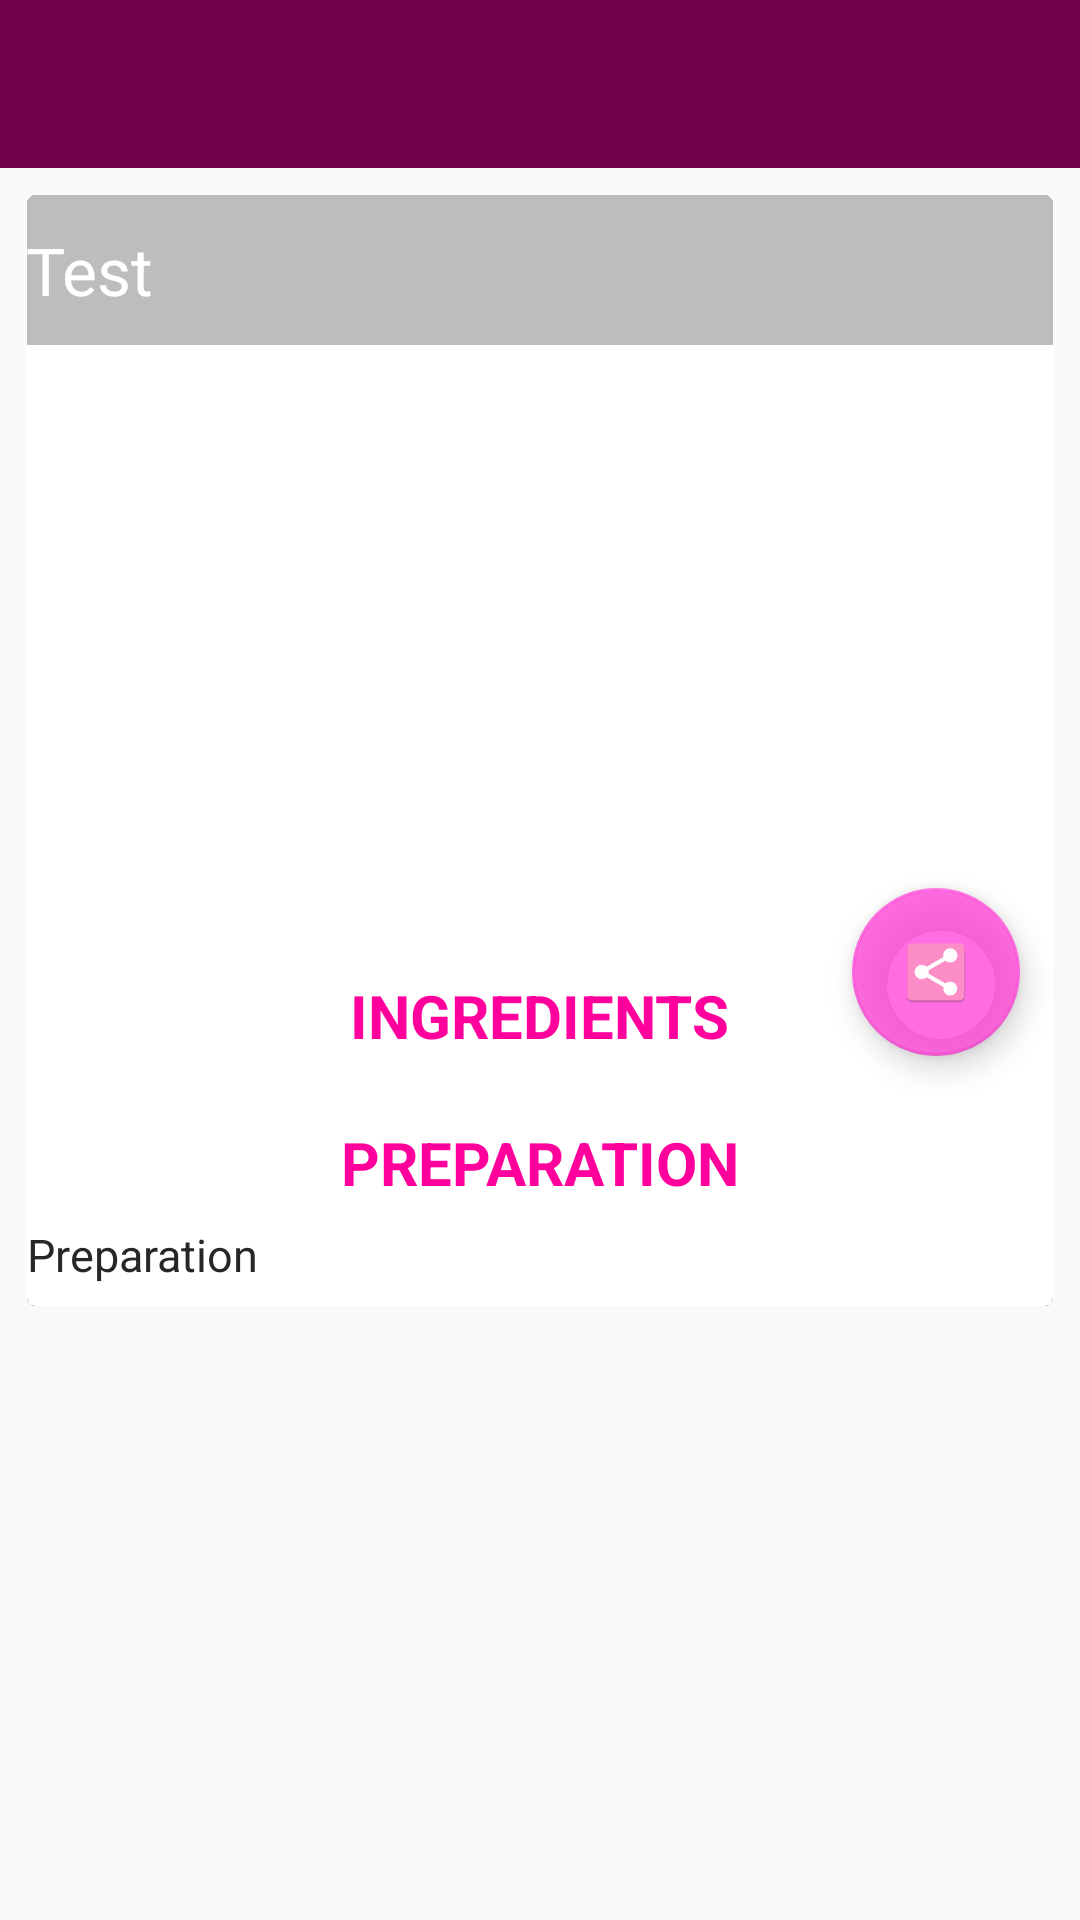

The Android layout XML behind this screen, and the referenced resources:
<!-- AndroidManifest.xml: application theme AppTheme -->
<!-- res/layout/activity_details.xml -->
<?xml version="1.0" encoding="utf-8"?>
<LinearLayout xmlns:android="http://schemas.android.com/apk/res/android"
    android:layout_width="match_parent"
    android:layout_height="match_parent"
    android:orientation="vertical"
    xmlns:card_view="http://schemas.android.com/apk/res-auto"
    xmlns:tools="http://schemas.android.com/tools">

    <android.support.v7.widget.Toolbar
        android:id="@+id/toolbardetails"
        android:layout_width="match_parent"
        android:layout_height="wrap_content"
        android:layout_alignParentStart="true"
        android:layout_alignParentTop="true"
        android:background="@color/colorPrimaryDark"
        android:fitsSystemWindows="true"
        android:minHeight="?attr/actionBarSize"
        card_view:theme="@style/ThemeOverlay.AppCompat.Dark.ActionBar"
        card_view:titleTextColor="@android:color/white" />


    <ScrollView
        android:layout_width="match_parent"
        android:layout_height="wrap_content"
        android:layout_alignParentTop="true">

        <android.support.v7.widget.CardView
            android:layout_width="fill_parent"
            android:layout_height="wrap_content"
            android:layout_marginBottom="0dp"
            android:layout_marginLeft="9dp"
            android:layout_marginRight="9dp"
            android:layout_marginTop="9dp"
            card_view:cardCornerRadius="3dp"
            card_view:cardElevation="0.01dp">

            <RelativeLayout
                android:id="@+id/top_layout"
                android:layout_width="fill_parent"
                android:layout_height="wrap_content">

                <ImageView
                    android:id="@+id/ivrecette"
                    android:layout_width="fill_parent"
                    android:layout_height="250dp"
                    android:layout_marginBottom="10dp"
                    android:scaleType="centerCrop" />

                <TextView
                    android:id="@+id/textView4"
                    android:layout_width="wrap_content"
                    android:layout_height="wrap_content"
                    android:layout_below="@+id/ivrecette"
                    android:layout_centerHorizontal="true"
                    android:layout_marginBottom="5dp"
                    android:text="INGREDIENTS"
                    android:textColor="@color/colorPrimary"
                    android:textSize="20sp"
                    android:textStyle="bold" />

                <TextView
                    android:id="@+id/titlerecette"
                    android:layout_width="fill_parent"
                    android:layout_height="50dp"
                    android:layout_alignParentStart="true"
                    android:layout_gravity="bottom"
                    android:alpha="0.8"
                    android:background="#5c1b1b1b"
                    android:gravity="center_vertical"
                    android:paddingLeft="@dimen/activity_horizontal_margin"
                    android:paddingRight="@dimen/activity_horizontal_margin"
                    android:text="Test"
                    android:textColor="#fff"
                    android:textSize="22sp" />


                <LinearLayout
                    android:id="@+id/linearIn"
                    android:layout_width="match_parent"
                    android:layout_height="wrap_content"
                    android:layout_below="@+id/ivrecette"
                    android:orientation="vertical"
                    android:weightSum="1">


                    <TextView
                        android:id="@+id/tvIngredients"
                        android:layout_width="match_parent"
                        android:layout_height="wrap_content"
                        android:layout_alignParentLeft="true"
                        android:layout_marginTop="25dp"
                        android:layout_weight="3.50"
                        android:gravity="left|center"
                        android:textColor="@color/cardview_dark_background"
                        android:textSize="14sp"
                        android:textStyle="bold|italic"
                        tools:text="Ingredients" />

                    <TextView
                        android:id="@+id/prepara"
                        android:layout_width="wrap_content"
                        android:layout_height="wrap_content"
                        android:layout_gravity="center"
                        android:paddingBottom="2dp"
                        android:paddingLeft="@dimen/activity_horizontal_margin"
                        android:paddingRight="@dimen/activity_horizontal_margin"
                        android:paddingTop="5dp"
                        android:text="PREPARATION"
                        android:textColor="@color/colorPrimary"
                        android:textSize="20sp"
                        android:textStyle="bold" />
                </LinearLayout>


                <TextView

                    android:id="@+id/preparation"
                    android:layout_width="match_parent"
                    android:layout_height="wrap_content"
                    android:layout_below="@+id/linearIn"
                    android:gravity="left"
                    android:paddingBottom="7dp"
                    android:paddingRight="@dimen/activity_horizontal_margin"
                    android:paddingTop="5dp"
                    android:text="Preparation"
                    android:textColor="#ff272727"
                    android:textSize="15sp" />

                <android.support.design.widget.FloatingActionButton
                    android:id="@+id/floatingActionButton2"
                    android:layout_width="wrap_content"
                    android:layout_height="wrap_content"
                    android:layout_alignBottom="@+id/textView4"
                    android:layout_alignParentEnd="true"
                    android:layout_marginEnd="11dp"
                    android:clickable="true"
                    card_view:srcCompat="@mipmap/ic_share" />


            </RelativeLayout>
        </android.support.v7.widget.CardView>
    </ScrollView>
</LinearLayout>
<!-- resources referenced by this layout -->
<resources>
  <color name="colorPrimary">#ff009d</color>
  <color name="colorPrimaryDark">#71004b</color>
  <!-- mipmap ic_share: png bitmap (mipmap-hdpi, 1502 bytes) -->
  <style name="AppTheme" parent="Theme.AppCompat.Light.NoActionBar">
          
          <item name="colorPrimary">@color/colorPrimary</item>
          <item name="colorPrimaryDark">@color/colorPrimaryDark</item>
          <item name="colorAccent">@color/colorAccent</item>
      </style>
  <color name="colorAccent">#c2ff40d6</color>
</resources>
